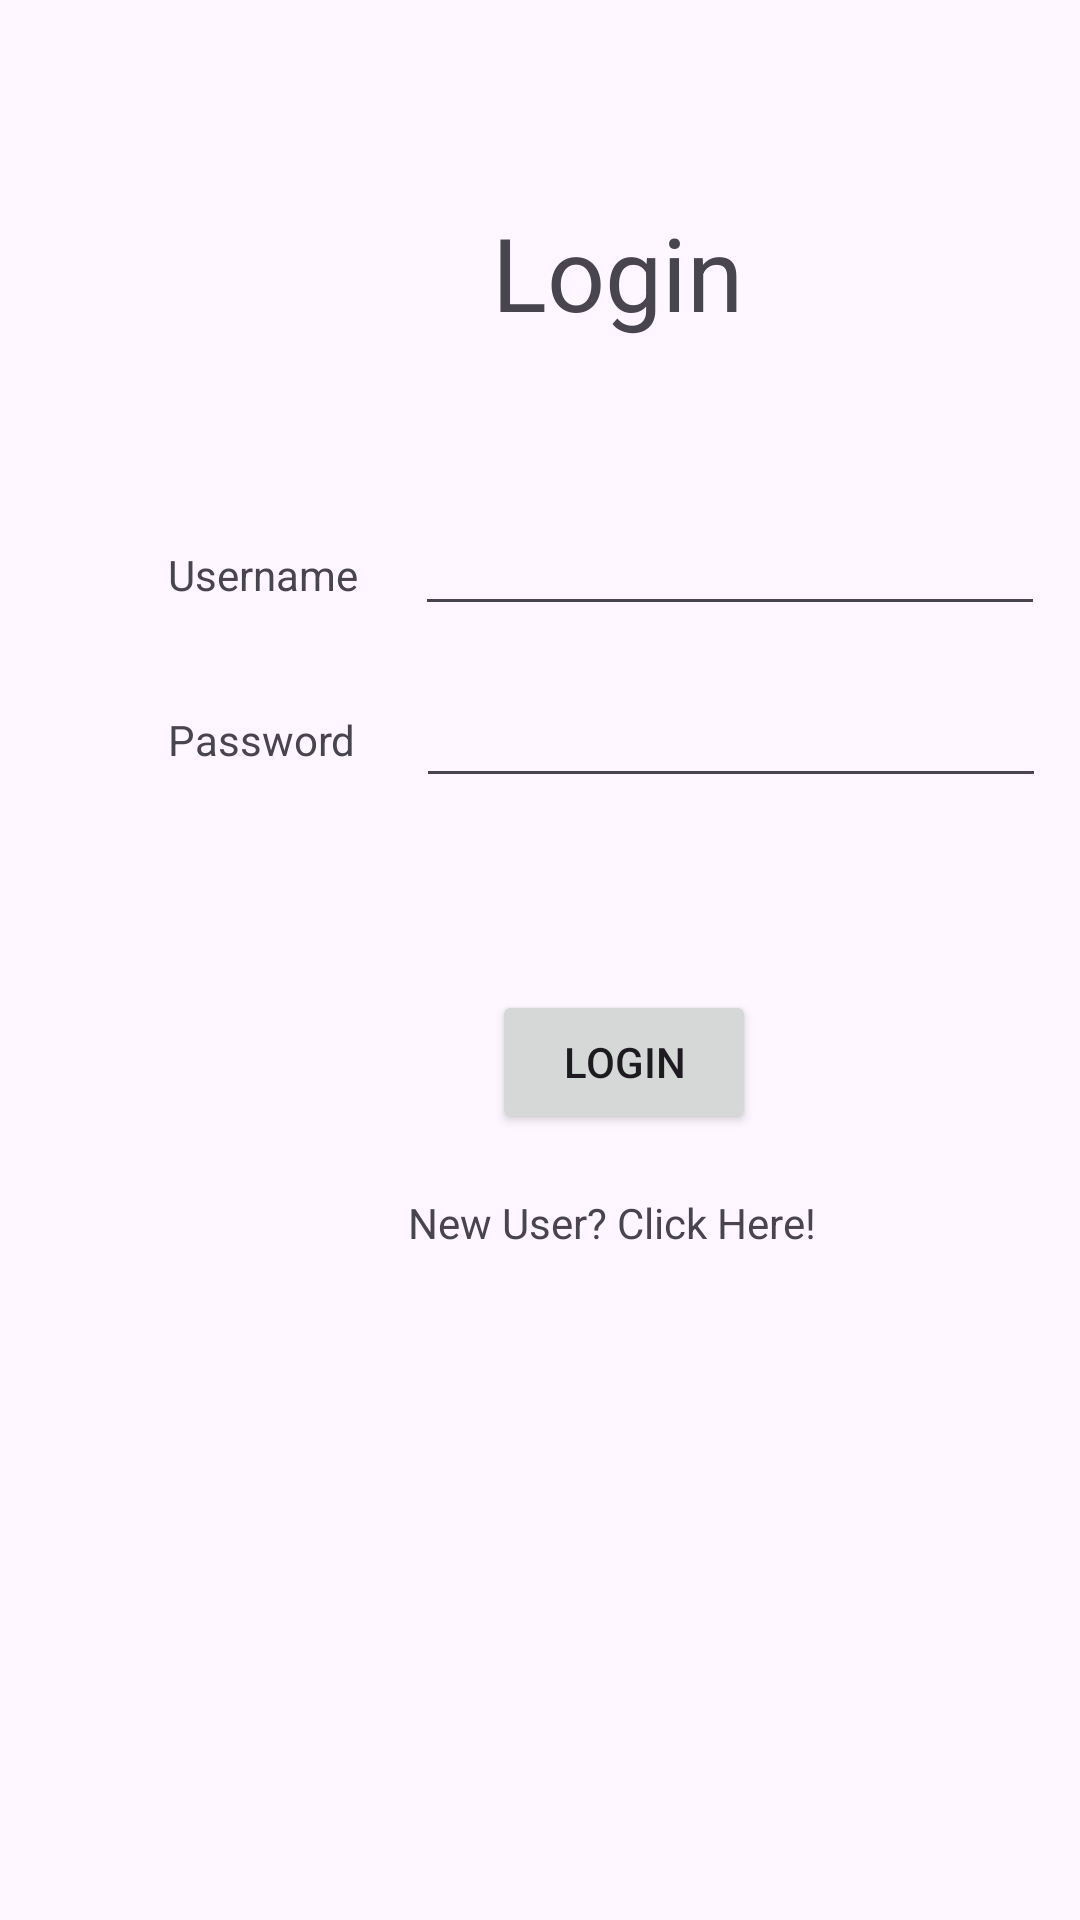

Android layout source for this screen:
<!-- AndroidManifest.xml: application theme Theme.Practical6DBHandler -->
<!-- res/layout/activity_login.xml -->
<?xml version="1.0" encoding="utf-8"?>
<androidx.constraintlayout.widget.ConstraintLayout xmlns:android="http://schemas.android.com/apk/res/android"
    xmlns:app="http://schemas.android.com/apk/res-auto"
    xmlns:tools="http://schemas.android.com/tools"
    android:layout_width="match_parent"
    android:layout_height="match_parent"
    tools:context=".MainActivity">

    <EditText
        android:id="@+id/editTextText2"
        android:layout_width="wrap_content"
        android:layout_height="wrap_content"
        android:layout_marginStart="20dp"
        android:layout_marginTop="16dp"
        android:ems="10"
        android:inputType="text"
        app:layout_constraintStart_toEndOf="@+id/textView3"
        app:layout_constraintTop_toBottomOf="@+id/editTextText" />

    <TextView
        android:id="@+id/textView3"
        android:layout_width="wrap_content"
        android:layout_height="wrap_content"
        android:layout_marginStart="56dp"
        android:layout_marginTop="36dp"
        android:text="@string/passwordText"
        app:layout_constraintStart_toStartOf="parent"
        app:layout_constraintTop_toBottomOf="@+id/textView2" />

    <TextView
        android:id="@+id/textView"
        android:layout_width="wrap_content"
        android:layout_height="wrap_content"
        android:layout_marginStart="164dp"
        android:layout_marginTop="68dp"
        android:text="@string/loginPageTitle"
        android:textSize="34sp"
        app:layout_constraintStart_toStartOf="parent"
        app:layout_constraintTop_toTopOf="parent" />

    <TextView
        android:id="@+id/textView2"
        android:layout_width="wrap_content"
        android:layout_height="wrap_content"
        android:layout_marginStart="56dp"
        android:layout_marginTop="182dp"
        android:text="@string/usernameText"
        app:layout_constraintStart_toStartOf="parent"
        app:layout_constraintTop_toTopOf="parent" />

    <EditText
        android:id="@+id/editTextText"
        android:layout_width="wrap_content"
        android:layout_height="wrap_content"
        android:layout_marginStart="19dp"
        android:layout_marginTop="54dp"
        android:ems="10"
        android:inputType="text"
        app:layout_constraintStart_toEndOf="@+id/textView2"
        app:layout_constraintTop_toBottomOf="@+id/textView" />

    <Button
        android:id="@+id/button"
        android:layout_width="wrap_content"
        android:layout_height="wrap_content"
        android:layout_marginStart="164dp"
        android:layout_marginTop="64dp"
        android:text="@string/loginButtonText"
        app:layout_constraintStart_toStartOf="parent"
        app:layout_constraintTop_toBottomOf="@+id/editTextText2" />

    <TextView
        android:id="@+id/textView4"
        android:layout_width="wrap_content"
        android:layout_height="wrap_content"
        android:layout_marginStart="136dp"
        android:layout_marginTop="20dp"
        android:text="@string/newUserText"
        app:layout_constraintStart_toStartOf="parent"
        app:layout_constraintTop_toBottomOf="@+id/button" />
</androidx.constraintlayout.widget.ConstraintLayout>
<!-- resources referenced by this layout -->
<resources>
  <string name="loginButtonText">Login</string>
  <string name="loginPageTitle">Login</string>
  <string name="newUserText">New User? Click Here!</string>
  <string name="passwordText">Password</string>
  <string name="usernameText">Username</string>
  <style name="Theme.Practical6DBHandler" parent="Base.Theme.Practical6DBHandler" />
  <style name="Base.Theme.Practical6DBHandler" parent="Theme.Material3.DayNight.NoActionBar">
          
          
      </style>
</resources>
